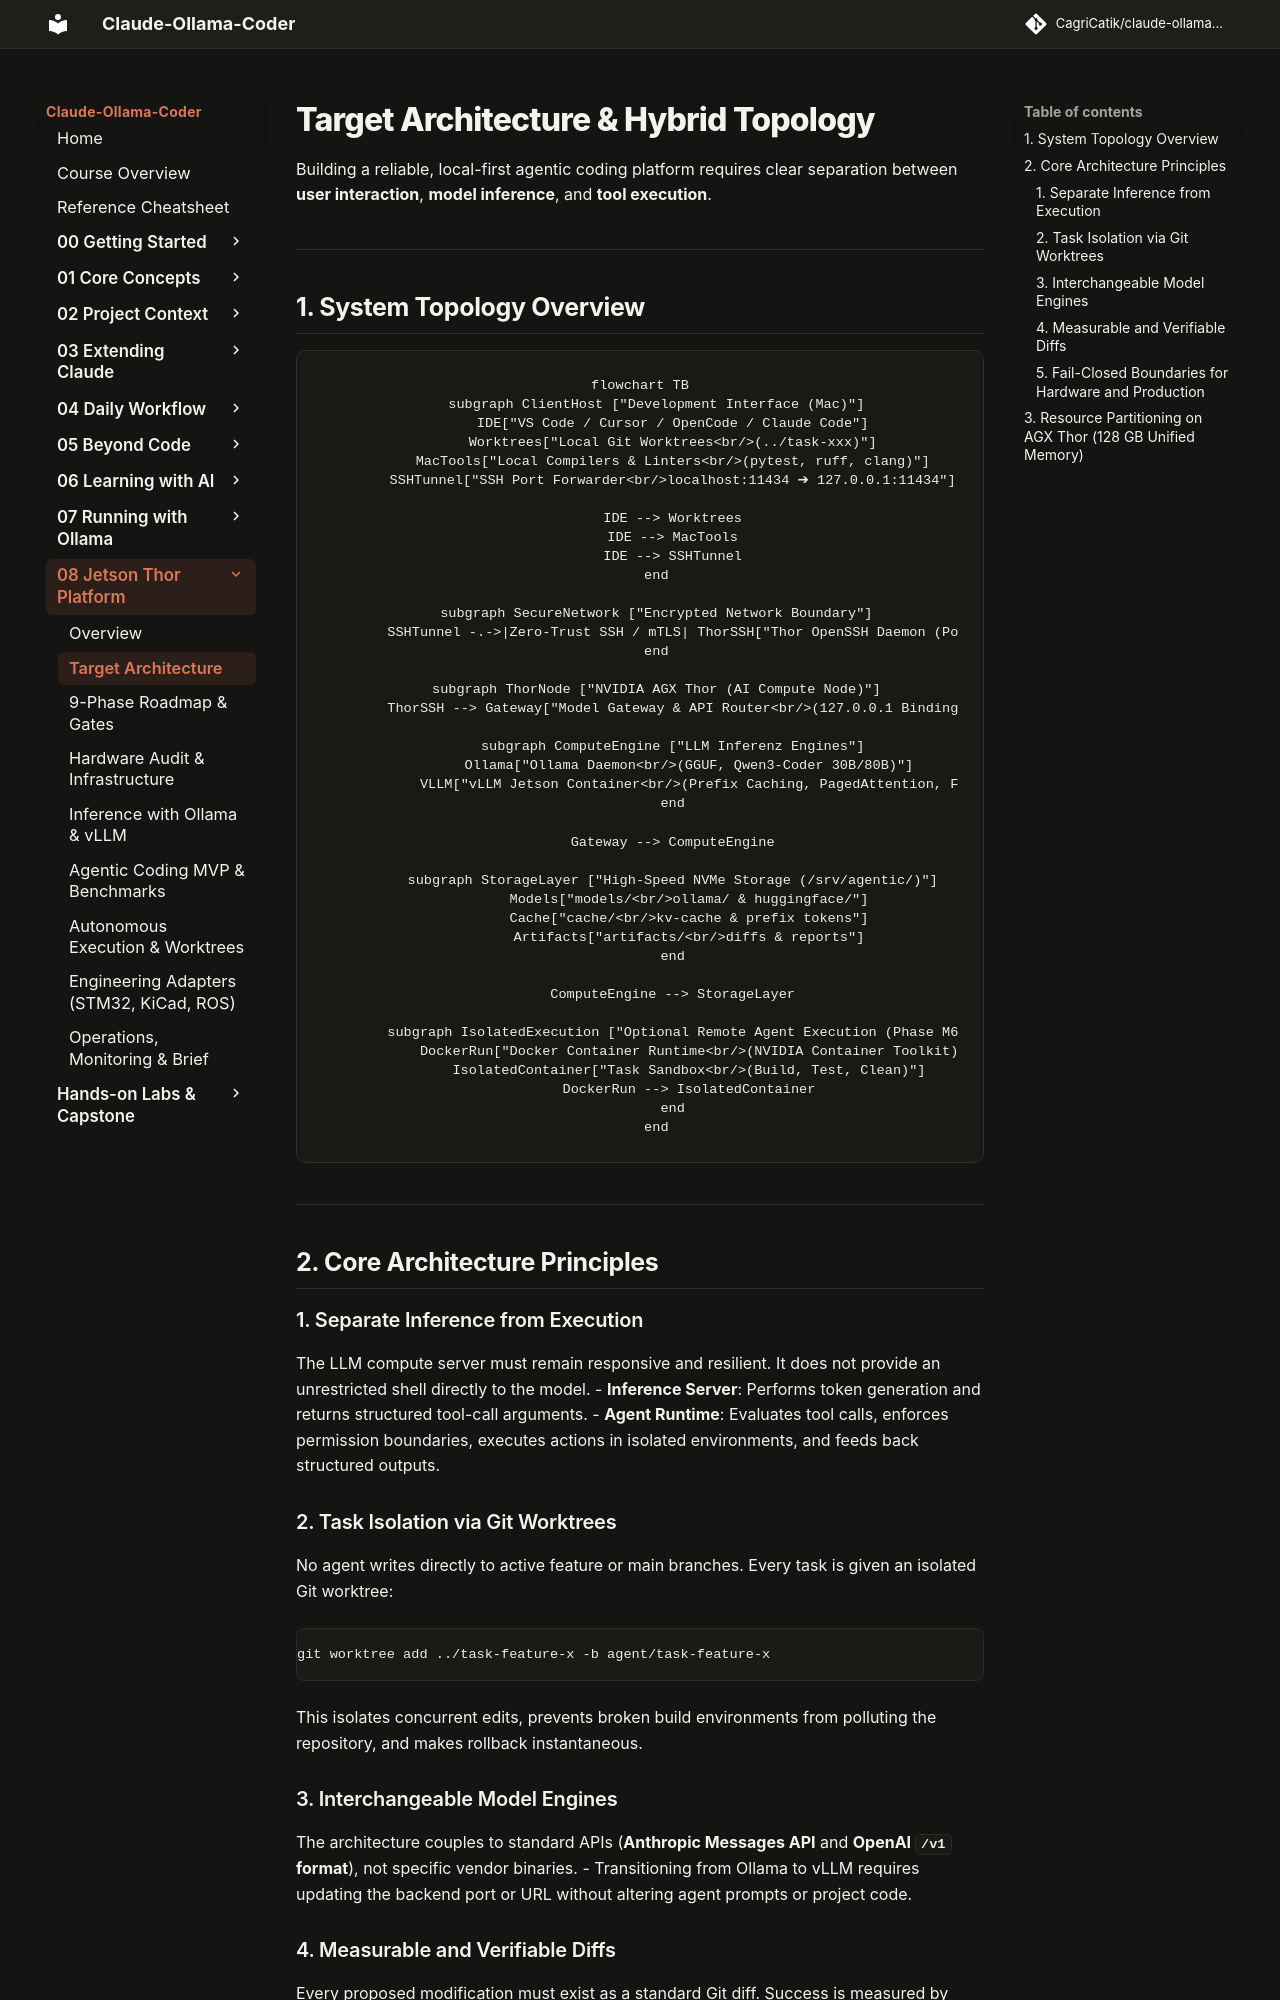

repository: CagriCatik/claude-ollama-coder · page: tutorials/08-jetson-thor-platform/01-target-architecture/index.html · generator: mkdocs

# Target Architecture & Hybrid Topology

Building a reliable, local-first agentic coding platform requires clear separation between **user interaction**, **model inference**, and **tool execution**.

---

## 1. System Topology Overview

```mermaid
flowchart TB
    subgraph ClientHost ["Development Interface (Mac)"]
        IDE["VS Code / Cursor / OpenCode / Claude Code"]
        Worktrees["Local Git Worktrees<br/>(../task-xxx)"]
        MacTools["Local Compilers & Linters<br/>(pytest, ruff, clang)"]
        SSHTunnel["SSH Port Forwarder<br/>localhost:11434 ➔ 127.0.0.1:11434"]
        
        IDE --> Worktrees
        IDE --> MacTools
        IDE --> SSHTunnel
    end

    subgraph SecureNetwork ["Encrypted Network Boundary"]
        SSHTunnel -.->|Zero-Trust SSH / mTLS| ThorSSH["Thor OpenSSH Daemon (Port 22)"]
    end

    subgraph ThorNode ["NVIDIA AGX Thor (AI Compute Node)"]
        ThorSSH --> Gateway["Model Gateway & API Router<br/>(127.0.0.1 Binding)"]
        
        subgraph ComputeEngine ["LLM Inferenz Engines"]
            Ollama["Ollama Daemon<br/>(GGUF, Qwen3-Coder 30B/80B)"]
            VLLM["vLLM Jetson Container<br/>(Prefix Caching, PagedAttention, FP8)"]
        end
        
        Gateway --> ComputeEngine
        
        subgraph StorageLayer ["High-Speed NVMe Storage (/srv/agentic/)"]
            Models["models/<br/>ollama/ & huggingface/"]
            Cache["cache/<br/>kv-cache & prefix tokens"]
            Artifacts["artifacts/<br/>diffs & reports"]
        end
        
        ComputeEngine --> StorageLayer
        
        subgraph IsolatedExecution ["Optional Remote Agent Execution (Phase M6+)"]
            DockerRun["Docker Container Runtime<br/>(NVIDIA Container Toolkit)"]
            IsolatedContainer["Task Sandbox<br/>(Build, Test, Clean)"]
            DockerRun --> IsolatedContainer
        end
    end
```

---

## 2. Core Architecture Principles

### 1. Separate Inference from Execution
The LLM compute server must remain responsive and resilient. It does not provide an unrestricted shell directly to the model.
- **Inference Server**: Performs token generation and returns structured tool-call arguments.
- **Agent Runtime**: Evaluates tool calls, enforces permission boundaries, executes actions in isolated environments, and feeds back structured outputs.

### 2. Task Isolation via Git Worktrees
No agent writes directly to active feature or main branches. Every task is given an isolated Git worktree:
```bash
git worktree add ../task-feature-x -b agent/task-feature-x
```
This isolates concurrent edits, prevents broken build environments from polluting the repository, and makes rollback instantaneous.
